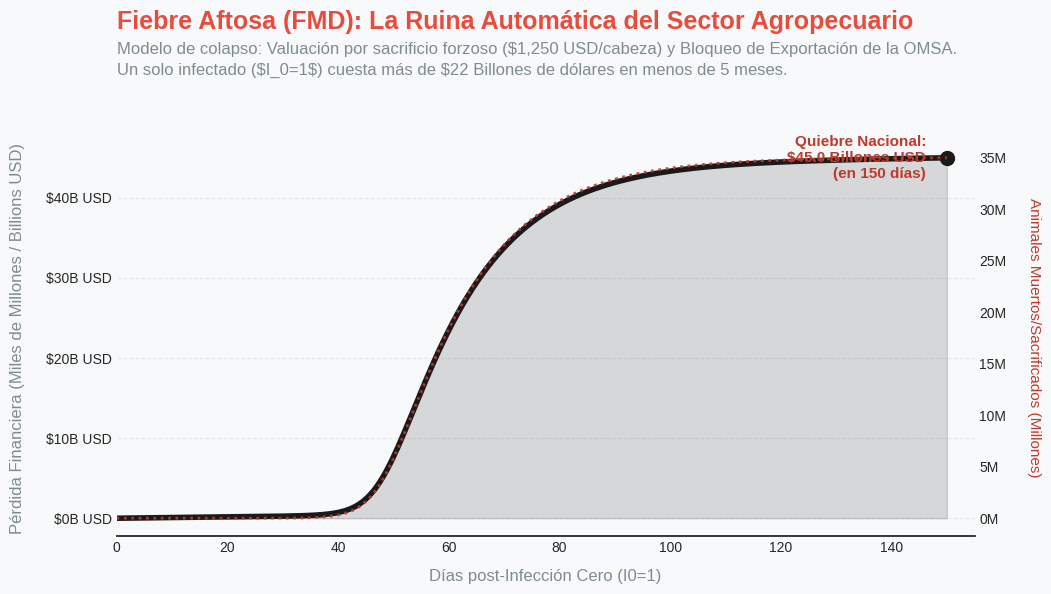

Source code (Python):
import numpy as np
from scipy.integrate import odeint
import matplotlib.pyplot as plt
import matplotlib.ticker as ticker
import os

# ==========================================
# PARÁMETROS EMPÍRICOS FMD
# ==========================================
N = 35_100_000 
I0_FMD = 1 
R0_FMD = 0
S0_FMD = N - I0_FMD - R0_FMD

R0_val_FMD = 6.0 # Choque exótico altísima transmisión
gamma_FMD = 1.0 / 14.0  # Duración aguda: 14 días
beta_FMD = R0_val_FMD * gamma_FMD

t = np.linspace(0, 150, 500)

def deriv(y, t, N, beta, gamma):
    S, I, R = y
    dSdt = -beta * S * I / N
    dIdt = (beta * S * I / N) - (gamma * I)
    dRdt = gamma * I
    return dSdt, dIdt, dRdt

y0_FMD = S0_FMD, I0_FMD, R0_FMD
ret_FMD = odeint(deriv, y0_FMD, t, args=(N, beta_FMD, gamma_FMD))
S_FMD, I_FMD, R_FMD = ret_FMD.T

# ==========================================
# MODELO ECONÓMICO (Nuclear) - FMD
# ==========================================
# Si un animal tiene FMD, no disminuye su producción: Mueren o el ejército ejecuta el "Rifle Sanitario".
# El valor total del animal se pierde instantáneamente al ser Removido/Recuperado (R_FMD).
# 1. Pérdida del valor Biológico: ~25,000 MXN por cabeza ( ~$1,250 USD)
# 2. Bloqueo Comercial OMSA: Las exportaciones se detienen en el día 1. 
#    México exporta ~$3,000 Millones USD en carne al año = ~$8.2 Millones USD de pérdida DIARIA constante.

costo_por_cabeza_usd = 1250
bloqueo_comercial_diario_usd = 8_200_000

# El animal es rematado, por lo que el costo biológico obedece a los "Removidos / R" acumulados:
perdida_biologica = R_FMD * costo_por_cabeza_usd

# El impacto de las exportaciones es un daño constante desde el día 0:
perdida_exportaciones = t * bloqueo_comercial_diario_usd

perdida_total = perdida_biologica + perdida_exportaciones

# ==========================================
# VISUALIZACIÓN ELITE (McKinsey Style)
# ==========================================
plt.style.use('seaborn-v0_8-white')
fig, ax1 = plt.subplots(figsize=(11, 6.5))

color_shock = '#1A1A1A' # Negro apocalíptico
color_fondo = '#F8F9FA'
fig.patch.set_facecolor(color_fondo)
ax1.set_facecolor(color_fondo)

# Curva principal: Destrucción Total Financiera
ax1.plot(t, perdida_total / 1e9, color=color_shock, linewidth=4)
ax1.fill_between(t, 0, perdida_total / 1e9, color=color_shock, alpha=0.15)

# Remover Chartjunk
ax1.spines['top'].set_visible(False)
ax1.spines['right'].set_visible(False)
ax1.spines['left'].set_visible(False)
ax1.spines['bottom'].set_color('#CCCCCC')
ax1.grid(axis='y', linestyle='--', alpha=0.4)

# Títulos absolutos
fig.suptitle("Fiebre Aftosa (FMD): La Ruina Automática del Sector Agropecuario", 
             fontsize=18, fontweight='bold', x=0.1, y=0.96, ha='left', color='#e74c3c')

fig.text(0.1, 0.86, "Modelo de colapso: Valuación por sacrificio forzoso ($1,250 USD/cabeza) y Bloqueo de Exportación de la OMSA.\nUn solo infectado ($I_0=1$) cuesta más de $22 Billones de dólares en menos de 5 meses.", 
         fontsize=12, color='#7F8C8D', linespacing=1.5)

# Asegurar límites del gráfico
ax1.set_xlim(0, 155)

# Formateo Ejes
ax1.set_xlabel('Días post-Infección Cero (I0=1)', fontsize=12, color='#7F8C8D', labelpad=10)
ax1.set_ylabel('Pérdida Financiera (Miles de Millones / Billions USD)', fontsize=12, color='#7F8C8D', labelpad=15)
ax1.yaxis.set_major_formatter(ticker.FormatStrFormatter('$%1.0fB USD'))

# Callout Anotación
end_loss_b = perdida_total[-1] / 1e9
max_dia = t[-1]
ax1.plot(max_dia, end_loss_b, marker='o', markersize=10, color=color_shock)
ax1.annotate(f'Quiebre Nacional:\n${end_loss_b:,.1f} Billones USD\n(en {int(max_dia)} días)', 
             xy=(max_dia, end_loss_b), xytext=(-15, 0), textcoords='offset points',
             fontsize=11, fontweight='bold', color='#c0392b', ha='right', va='center')

# Eje secundario discreto (Para la aceleración del sacrificio)
ax2 = ax1.twinx()
ax2.plot(t, R_FMD / 1e6, color='#c0392b', linewidth=2, linestyle=':', alpha=0.9)
ax2.spines['top'].set_visible(False)
ax2.spines['left'].set_visible(False)
ax2.spines['right'].set_visible(False)
ax2.set_ylabel('Animales Muertos/Sacrificados (Millones)', fontsize=11, color='#c0392b', rotation=270, labelpad=25)
ax2.yaxis.set_major_formatter(ticker.StrMethodFormatter('{x:,.0f}M'))

plt.subplots_adjust(top=0.76, bottom=0.15, right=0.88, left=0.1)
os.makedirs('docs/figures', exist_ok=True)
out_path = 'docs/figures/fmd_impacto_nuclear.png'
plt.savefig(out_path, dpi=300, facecolor=fig.get_facecolor(), edgecolor='none', bbox_inches='tight')
print(f"✅ Gráfica Nuclear de FMD generada: {out_path}")
